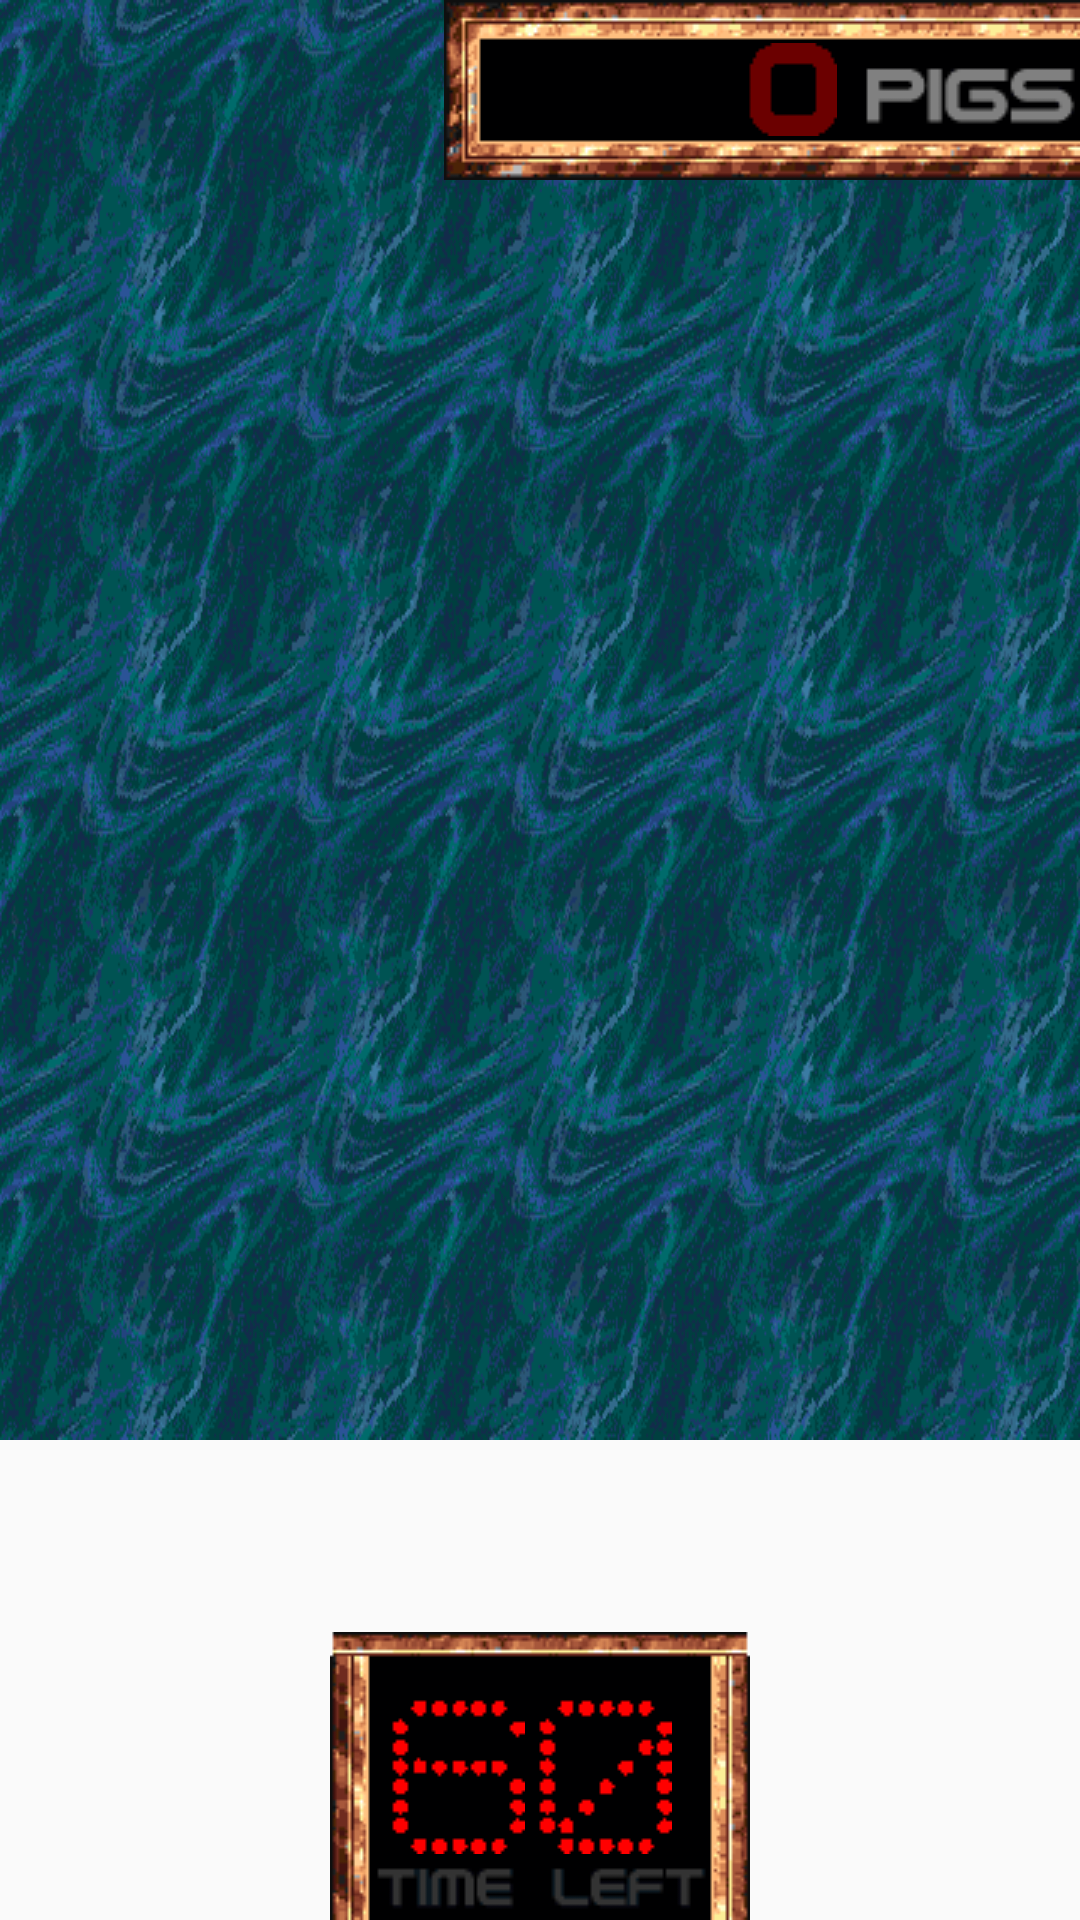

Layout XML and referenced resources for this Android screen:
<!-- AndroidManifest.xml: application theme AppTheme -->
<!-- res/layout/activity_main.xml -->
<?xml version="1.0" encoding="utf-8"?>
<RelativeLayout
    xmlns:android="http://schemas.android.com/apk/res/android"
    xmlns:app="http://schemas.android.com/apk/res-auto"
    xmlns:tools="http://schemas.android.com/tools"
    android:layout_width="match_parent"
    android:layout_height="match_parent"
    tools:context=".MainActivity">

    <ImageView
        android:onClick="missedShot"
        android:layout_width="match_parent"
        android:layout_height="wrap_content"
        app:srcCompat="@drawable/background_1"
        tools:layout_editor_absoluteX="0dp"
        tools:layout_editor_absoluteY="0dp"
        android:scaleType="fitXY"
        android:contentDescription="@string/background" />


    <RelativeLayout
        android:onClick="missedShot"
        android:layout_width="212dp"
        android:layout_height="60dp"
        android:layout_gravity="right|top"
        android:layout_alignParentRight="true"
        tools:ignore="RtlHardcoded"> 

        <ImageView
            android:onClick="missedShot"
            android:layout_width="wrap_content"
            android:layout_height="wrap_content"
            app:srcCompat="@drawable/counter"
            android:contentDescription="@string/counter" />

        <RelativeLayout
            android:onClick="missedShot"
            android:layout_width="wrap_content"
            android:layout_height="31dp"
            android:layout_centerVertical="true"
            android:layout_alignParentRight="true"
            android:layout_marginRight="81dp">

            <LinearLayout
                android:onClick="missedShot"
                android:id="@+id/scorebox"
                android:layout_width="wrap_content"
                android:layout_height="wrap_content"
                android:layout_alignParentStart="true"
                android:layout_centerVertical="true"
                android:orientation="horizontal"
                tools:ignore="UselessParent"
                android:layout_alignParentLeft="true"> 

                <ImageView
                    android:onClick="missedShot"
                    android:layout_width="wrap_content"
                    android:layout_height="wrap_content"
                    app:srcCompat="@drawable/custom_0"
                    tools:ignore="ContentDescription" />

            </LinearLayout>


        </RelativeLayout>


    </RelativeLayout>

    <RelativeLayout
        android:onClick="missedShot"
        android:layout_width="140dp"
        android:layout_height="96dp"
        android:layout_alignParentBottom="true"
        android:layout_centerHorizontal="true"
        android:layout_gravity="bottom|center">
        <ImageView
            android:onClick="missedShot"
            android:layout_width="140dp"
            android:layout_height="96dp"
            app:srcCompat="@drawable/timeleft"
            android:contentDescription="@string/time_left" />

        <RelativeLayout
            android:onClick="missedShot"
            android:layout_width="wrap_content"
            android:layout_height="52dp"
            android:layout_centerVertical="true"
            android:layout_alignParentRight="true"
            android:layout_marginRight="26dp"
            tools:ignore="RtlHardcoded">

            <LinearLayout
                android:onClick="missedShot"
                android:id="@+id/timerbox"
                android:layout_width="wrap_content"
                android:layout_height="wrap_content"
                android:layout_alignParentStart="true"
                android:layout_centerVertical="true"
                android:orientation="horizontal"
                android:layout_alignParentLeft="true"
                tools:ignore="UselessParent">

                <ImageView
                    android:onClick="missedShot"
                    android:id="@+id/leftDigit"
                    android:layout_width="wrap_content"
                    android:layout_height="wrap_content"
                    app:srcCompat="@drawable/timer_6"
                    android:contentDescription="@string/left_digit" />

                <ImageView
                    android:onClick="missedShot"
                    android:id="@+id/rightDigit"
                    android:layout_width="wrap_content"
                    android:layout_height="wrap_content"
                    app:srcCompat="@drawable/timer_0"
                    android:contentDescription="@string/right_digit" />

            </LinearLayout>

        </RelativeLayout>

    </RelativeLayout>

    <RelativeLayout
        android:onClick="missedShot"
        android:id="@+id/spawnbox"
        android:layout_width="match_parent"
        android:layout_height="match_parent">

    </RelativeLayout>

</RelativeLayout>
<!-- resources referenced by this layout -->
<resources>
  <!-- drawable background_1: png bitmap (drawable, 104273 bytes) -->
  <!-- drawable counter: png bitmap (drawable, 4014 bytes) -->
  <!-- drawable custom_0: png bitmap (drawable, 1534 bytes) -->
  <!-- drawable timeleft: png bitmap (drawable, 3238 bytes) -->
  <!-- drawable timer_0: png bitmap (drawable, 8956 bytes) -->
  <!-- drawable timer_6: png bitmap (drawable, 8261 bytes) -->
  <string name="background">background</string>
  <string name="counter">counter</string>
  <string name="left_digit">left digit</string>
  <string name="right_digit">right digit</string>
  <string name="time_left">time left</string>
  <style name="AppTheme" parent="Theme.AppCompat.Light.NoActionBar">
          =
          <item name="android:windowFullscreen">true</item>
      </style>
</resources>
